Run: headless pygame with SDL's dummy video driver; simulated clock (each Clock.tick advances the game by its frame time, no real sleeping); random seed 0; keys injected as events and as key.get_pressed() state; no mouse input.
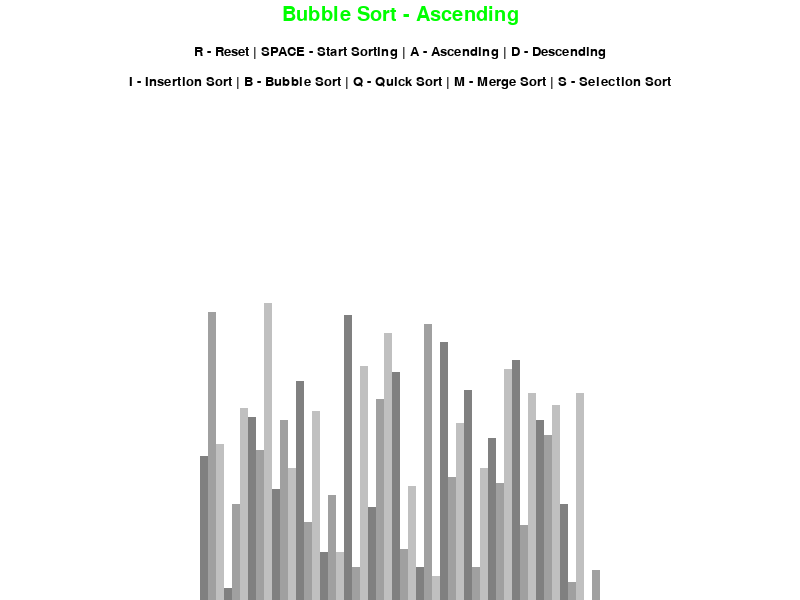
Frame 1 of 4 · flips 1–60 · no input
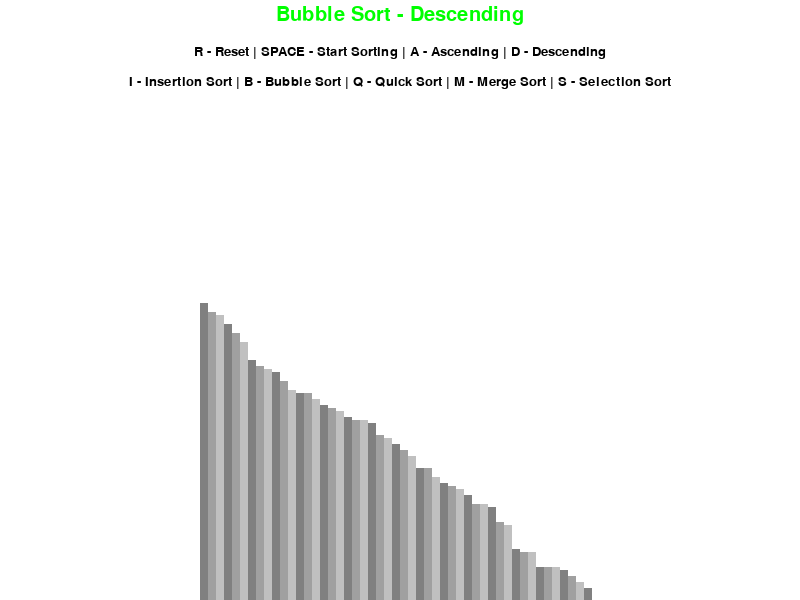
Frame 2 of 4 · flips 61–180 · tapped SPACE, RETURN · held RIGHT (→), D
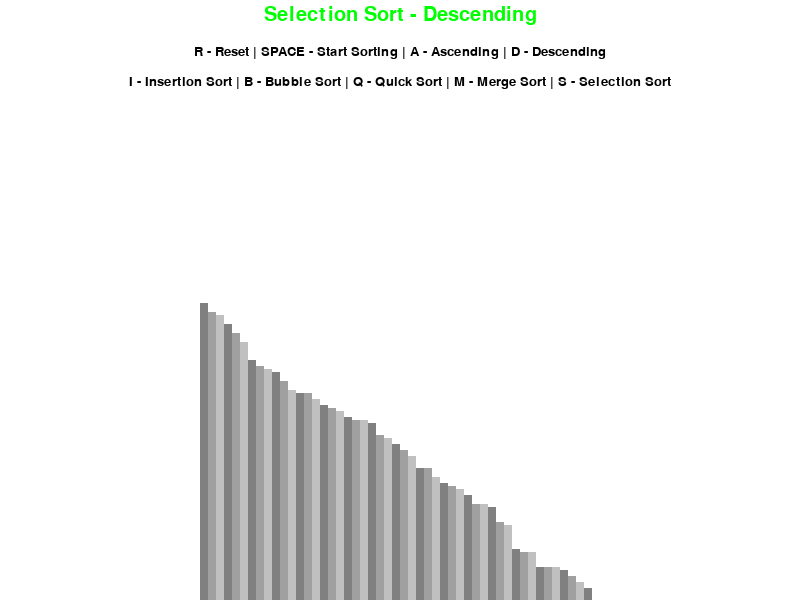
Frame 3 of 4 · flips 181–300 · held DOWN (↓), S
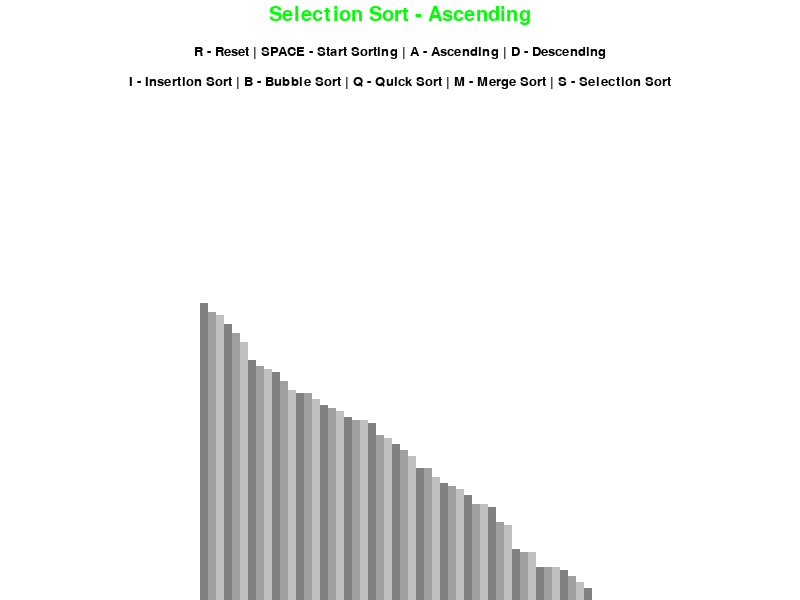
Frame 4 of 4 · flips 301–420 · held LEFT (←), A, UP (↑), W

The pygame program that drew these frames:

import pygame
import random
import math

pygame.init()

class DrawInformation:
    BLACK = 0, 0, 0
    WHITE = 255, 255, 255
    GREEN = 0, 255, 0
    RED = 255, 0, 0
    GREY = 128, 128, 128
    BACKGROUND_COLOR = WHITE

    GRADIENTS = [
        (128, 128, 128),
        (160, 160, 160),
        (192, 192, 192)
    ]
    
    FONT = pygame.font.SysFont('comicsans', 20)
    LARGE_FONT = pygame.font.SysFont('comicsans', 30)

    SIDE_PAD = 400
    TOP_PAD = 250

    def __init__(self, width, height, lst):
        self.width = width
        self.height = height

        self.window = pygame.display.set_mode((width, height))
        pygame.display.set_caption("Sorting Algorithm Visualization")
        self.set_list(lst)

    def set_list(self, lst):
        self.lst = lst
        self.min_val = min(lst)    
        self.max_val = max(lst) 

        self.block_width = round((self.width - self.SIDE_PAD) / len(lst))
        self.block_height = math.floor((self.height - self.TOP_PAD) / (self.max_val - self.min_val))
        self.start_x = self.SIDE_PAD // 2

def draw(draw_info, algo_name, ascending):
    draw_info.window.fill(draw_info.BACKGROUND_COLOR)

    title = draw_info.LARGE_FONT.render(f"{algo_name} - {'Ascending' if ascending else 'Descending'}", 1, draw_info.GREEN)
    draw_info.window.blit(title, (draw_info.width//2 - title.get_width()//2, 5))

    controls = draw_info.FONT.render("R - Reset | SPACE - Start Sorting | A - Ascending | D - Descending", 1, draw_info.BLACK)
    draw_info.window.blit(controls, (draw_info.width//2 - controls.get_width()//2, 45))

    sorting = draw_info.FONT.render("I - Insertion Sort | B - Bubble Sort | Q - Quick Sort | M - Merge Sort | S - Selection Sort", 1, draw_info.BLACK)
    draw_info.window.blit(sorting, (draw_info.width//2 - sorting.get_width()//2, 75))

    draw_list(draw_info)
    pygame.display.update()

def draw_list(draw_info, color_positions={}, clear_bg=False):
    lst = draw_info.lst

    if clear_bg:
        clear_rect = (draw_info.SIDE_PAD//2, draw_info.TOP_PAD,
                      draw_info.width - draw_info.SIDE_PAD, draw_info.height - draw_info.TOP_PAD)
        pygame.draw.rect(draw_info.window, draw_info.BACKGROUND_COLOR, clear_rect)

    for i, val in enumerate(lst):
        x = draw_info.start_x + i * draw_info.block_width
        y = draw_info.height - (val - draw_info.min_val) * draw_info.block_height

        color = draw_info.GRADIENTS[i % 3]

        if i in color_positions:
            color = color_positions[i]

        pygame.draw.rect(draw_info.window, color, (x, y, draw_info.block_width, draw_info.height))
    
    if clear_bg:
        pygame.display.update()

def generate_starting_list(n, min_val, max_val):
    lst = []

    for _ in range(n):
        val = random.randint(min_val, max_val)
        lst.append(val)

    return lst

def bubble_sort(draw_info, ascending=True):
    lst = draw_info.lst

    for i in range(len(lst) - 1):
        for j in range(len(lst) - 1 - i):
            num1 = lst[j]
            num2 = lst[j + 1]

            if (num1 > num2 and ascending) or (num1 < num2 and not ascending):
                lst[j], lst[j+1] = lst[j+1], lst[j]
                draw_list(draw_info, {j: draw_info.GREEN, j + 1: draw_info.RED})
                yield True

    return lst

def insertion_sort(draw_info, ascending=True):
    lst = draw_info.lst

    for i in range(1, len(lst)):
        current = lst[i]

        while True:
            ascending_sort = i > 0 and lst[i - 1] > current and ascending
            descending_sort = i > 0 and lst[i - 1] < current and not ascending

            if not ascending_sort and not descending_sort:
                break

            lst[i] = lst[i - 1]
            i = i - 1
            lst[i] = current
            draw_list(draw_info, {i: draw_info.GREEN, i - 1: draw_info.RED}, True)
            yield True

def selection_sort(draw_info, ascending=True):
    lst = draw_info.lst

    for i in range(len(lst)):
        min_idx = i
        for j in range(i + 1, len(lst)):
            if (lst[j] < lst[min_idx] and ascending) or (lst[j] > lst[min_idx] and not ascending):
                min_idx = j
        lst[i], lst[min_idx] = lst[min_idx], lst[i]
        draw_list(draw_info, {i: draw_info.GREEN, min_idx: draw_info.RED}, True)
        yield True

def quick_sort(draw_info, ascending=True):
    lst = draw_info.lst

    def _quick_sort(lst, low, high):
        if low < high:
            pi = partition(lst, low, high)
            yield from _quick_sort(lst, low, pi - 1)
            yield from _quick_sort(lst, pi + 1, high)

    def partition(lst, low, high):
        pivot = lst[high]
        i = low - 1

        for j in range(low, high):
            if (lst[j] <= pivot and ascending) or (lst[j] >= pivot and not ascending):
                i += 1
                lst[i], lst[j] = lst[j], lst[i]
                draw_list(draw_info, {i: draw_info.GREEN, j: draw_info.RED}, True)
                yield True

        lst[i + 1], lst[high] = lst[high], lst[i + 1]
        draw_list(draw_info, {i + 1: draw_info.GREEN, high: draw_info.RED}, True)
        yield True

        return i + 1

    yield from _quick_sort(lst, 0, len(lst) - 1)

def merge_sort(draw_info, ascending=True):
    lst = draw_info.lst

    def _merge_sort(lst, left, right):
        if left < right:
            middle = (left + right) // 2
            yield from _merge_sort(lst, left, middle)
            yield from _merge_sort(lst, middle + 1, right)
            yield from merge(lst, left, middle, right)

    def merge(lst, left, middle, right):
        left_copy = lst[left:middle + 1]
        right_copy = lst[middle + 1:right + 1]

        left_copy_index = 0
        right_copy_index = 0
        sorted_index = left

        while left_copy_index < len(left_copy) and right_copy_index < len(right_copy):
            if (left_copy[left_copy_index] <= right_copy[right_copy_index] and ascending) or (left_copy[left_copy_index] >= right_copy[right_copy_index] and not ascending):
                lst[sorted_index] = left_copy[left_copy_index]
                left_copy_index += 1
            else:
                lst[sorted_index] = right_copy[right_copy_index]
                right_copy_index += 1

            draw_list(draw_info, {sorted_index: draw_info.GREEN}, True)
            yield True
            sorted_index += 1

        while left_copy_index < len(left_copy):
            lst[sorted_index] = left_copy[left_copy_index]
            left_copy_index += 1
            draw_list(draw_info, {sorted_index: draw_info.GREEN}, True)
            yield True
            sorted_index += 1

        while right_copy_index < len(right_copy):
            lst[sorted_index] = right_copy[right_copy_index]
            right_copy_index += 1
            draw_list(draw_info, {sorted_index: draw_info.GREEN}, True)
            yield True
            sorted_index += 1

    yield from _merge_sort(lst, 0, len(lst) - 1)

def main():
    run = True
    clock = pygame.time.Clock()

    n = 50
    min_val = 0
    max_val = 100

    lst = generate_starting_list(n, min_val, max_val)

    draw_info = DrawInformation(800, 600, lst)
    sorting = False
    ascending = True

    sorting_algorithm = bubble_sort
    sorting_algo_name = "Bubble Sort"
    sorting_algorithm_generator = None

    while run:
        clock.tick(60)

        if sorting:
            try:
                next(sorting_algorithm_generator)
            except StopIteration:
                sorting = False
        else:
            draw(draw_info, sorting_algo_name, ascending)

        for event in pygame.event.get():
            if event.type == pygame.QUIT:
                run = False

            if event.type != pygame.KEYDOWN:
                continue

            if event.key == pygame.K_r:
                lst = generate_starting_list(n, min_val, max_val)
                draw_info.set_list(lst)
                sorting = False
            elif event.key == pygame.K_SPACE and not sorting:
                sorting = True
                sorting_algorithm_generator = sorting_algorithm(draw_info, ascending)
            elif event.key == pygame.K_a and not sorting:
                ascending = True
            elif event.key == pygame.K_d and not sorting:
                ascending = False
            elif event.key == pygame.K_i and not sorting:
                sorting_algorithm = insertion_sort
                sorting_algo_name = "Insertion Sort"
            elif event.key == pygame.K_b and not sorting:
                sorting_algorithm = bubble_sort
                sorting_algo_name = "Bubble Sort"
            elif event.key == pygame.K_q and not sorting:
                sorting_algorithm = quick_sort
                sorting_algo_name = "Quick Sort"
            elif event.key == pygame.K_m and not sorting:
                sorting_algorithm = merge_sort
                sorting_algo_name = "Merge Sort"
            elif event.key == pygame.K_s and not sorting:
                sorting_algorithm = selection_sort
                sorting_algo_name = "Selection Sort"

    pygame.quit()

if __name__ == "__main__":
    main()
